Image classification data set "data" (nurddeenIbra/cropland-mapping on GitHub). Class labels (3): building, cropland, uncultivated land.

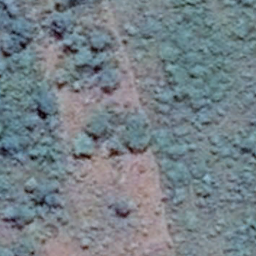
Label: uncultivated land

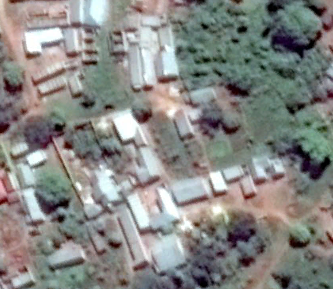
Label: building

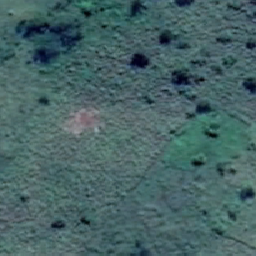
Label: cropland

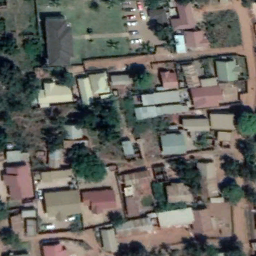
Label: building

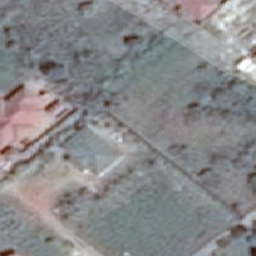
Label: cropland

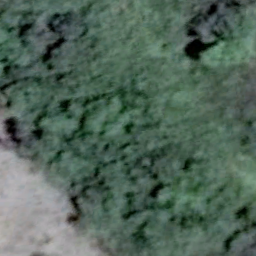
Label: uncultivated land
